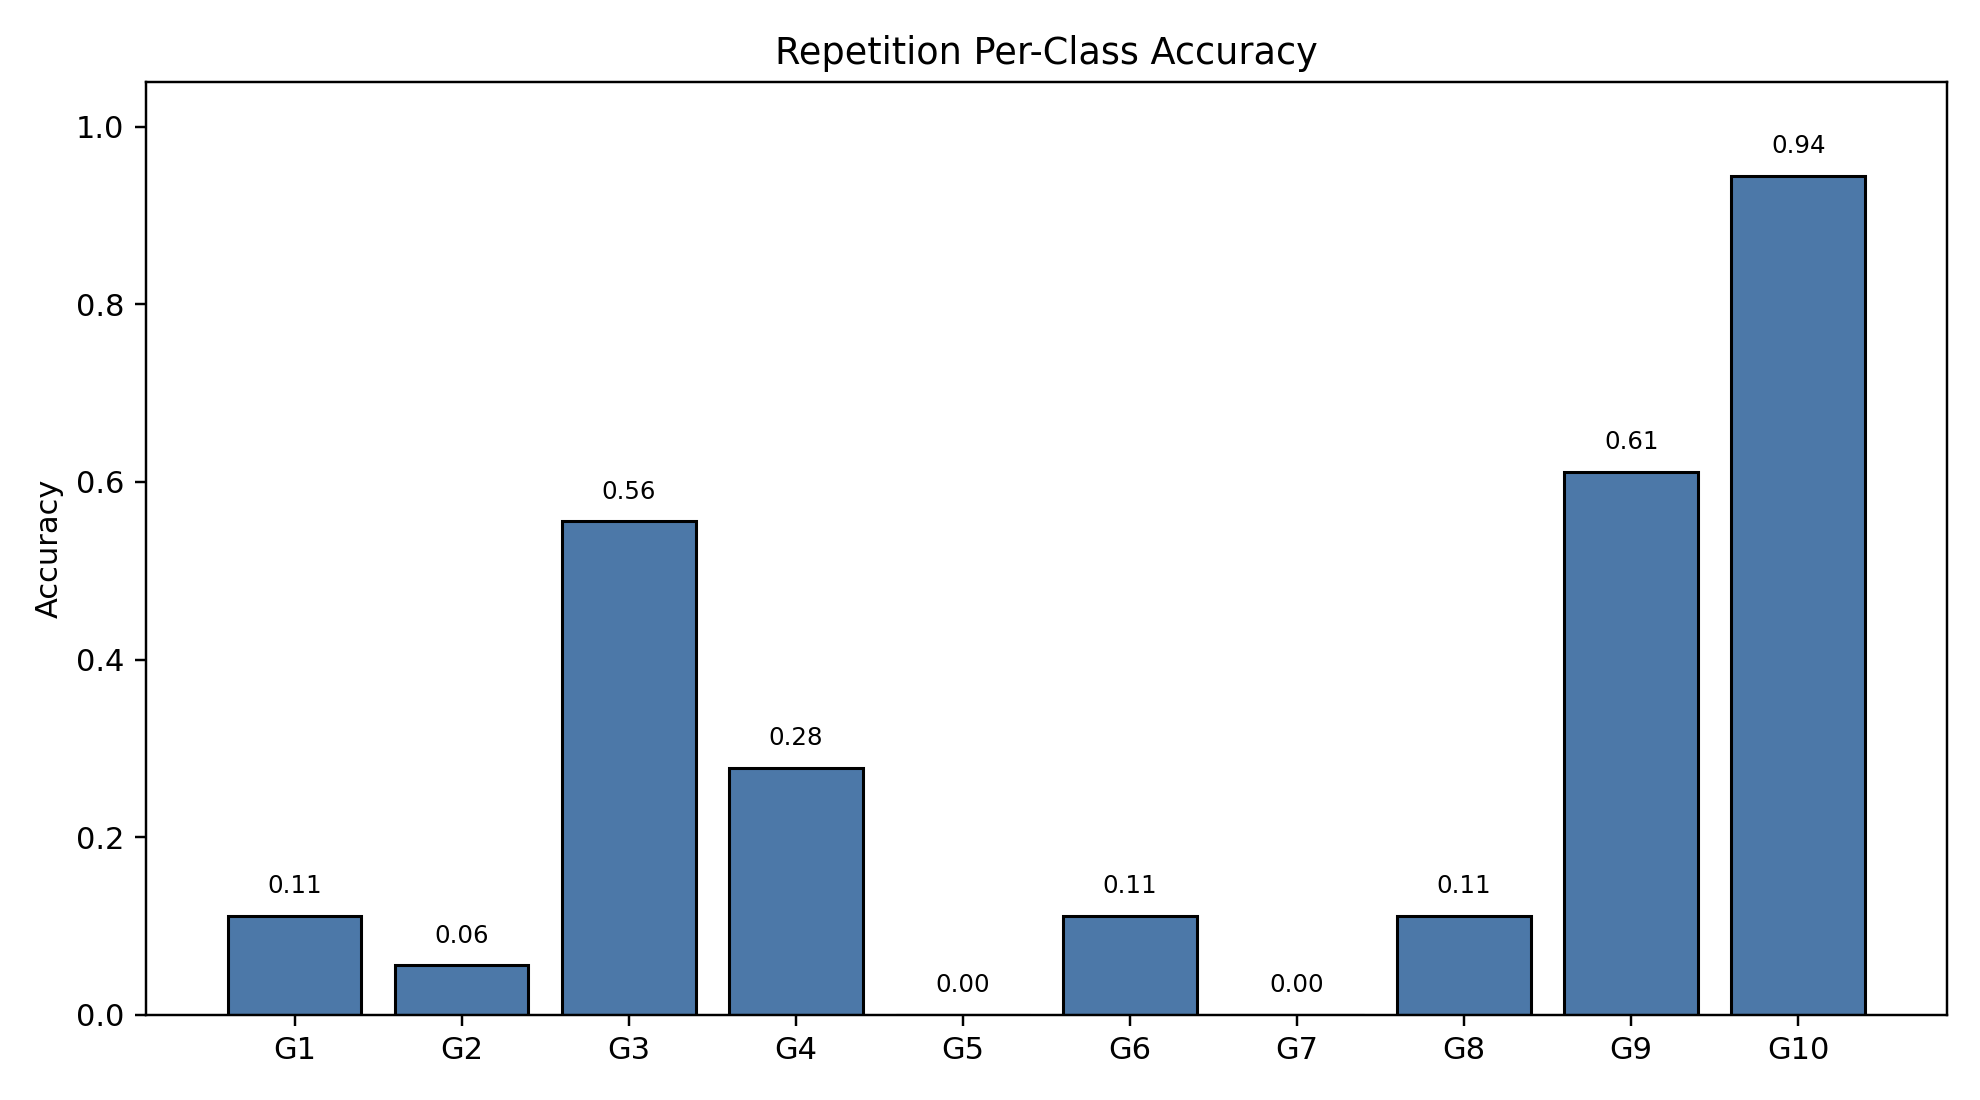

The data file committed next to this chart (first rows):
class_index, gesture_id, support, correct, accuracy
0, 1, 18, 2, 0.1111
1, 2, 18, 1, 0.05556
2, 3, 18, 10, 0.5556
3, 4, 18, 5, 0.2778
4, 5, 18, 0, 0.0
5, 6, 18, 2, 0.1111
6, 7, 18, 0, 0.0
7, 8, 18, 2, 0.1111
8, 9, 18, 11, 0.6111
9, 10, 18, 17, 0.9444
